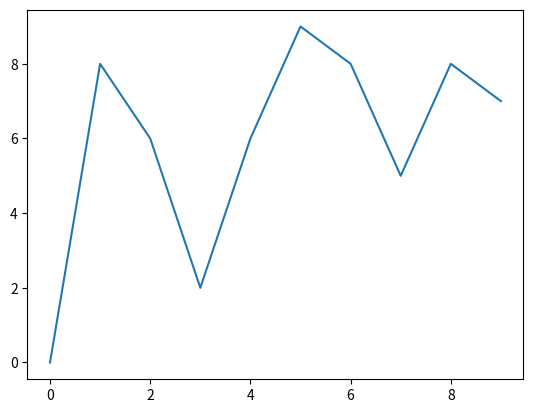

Write the Python code that produced this figure.
"""Allows scroll-based zooming in MPL"""

import matplotlib.pyplot as plt
from matplotlib.transforms import Bbox
import numpy as np

def zoom_scroll(event):
    if not event.inaxes:
        return
    axes = event.inaxes
    canvas = axes.figure.canvas
    toolbar = canvas.toolbar
    if hasattr(toolbar, '_nav_stack') and toolbar._nav_stack() is None:
        toolbar.push_current()

    xscale = yscale = 1.25 ** min(max(event.step, -10), 10)
    if event.key == 'x':
        yscale = 1.
    elif event.key == 'y':
        xscale = 1.

    scale = np.array([xscale, yscale])
    point = np.array([event.x, event.y])
    old = axes.viewLim.transformed(axes.transData)
    new = Bbox((old - point) / scale + point)
    lim = new.transformed(axes.transData.inverted())
    axes.set_xlim(*lim.intervalx)
    axes.set_ylim(*lim.intervaly)

    toolbar.push_current()
    canvas.draw()

def connect(canvas=None):
    if canvas:
        canvas.mpl_connect('scroll_event', zoom_scroll)
    else:
        plt.connect('scroll_event', zoom_scroll)

if __name__ == '__main__':
    connect()
    plt.plot(np.random.randint(0, 10, 10))
    plt.show()
